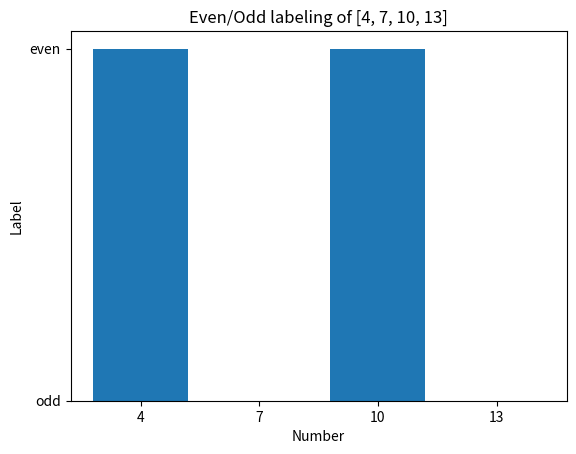

Recreate this plot in Python. (Note: this script raises an exception after producing the figure.)
import matplotlib
matplotlib.use("Agg")
import matplotlib.pyplot as plt

# The list to test
numbers = [4, 7, 10, 13]

# Store labels so we can run the separate check afterward
labels = {}

# Loop over each number in the list
for n in numbers:
    # Use the modulo operator: remainder when dividing by 2
    # If the remainder is 0, the number is divisible by 2 -> even
    if n % 2 == 0:
        label = "even"
    else:
        # A non-zero remainder means it is not divisible by 2 -> odd
        label = "odd"
    labels[n] = label
    # Print the number with its computed label
    print(f"{n}: {label}")

# Separate check: confirm the expected labels explicitly
print("Check 4 is even:", labels[4] == "even")
print("Check 10 is even:", labels[10] == "even")
print("Check 7 is odd:", labels[7] == "odd")
print("Check 13 is odd:", labels[13] == "odd")

all_correct = (labels[4] == "even" and labels[10] == "even"
               and labels[7] == "odd" and labels[13] == "odd")
print("All labels correct:", all_correct)

# Explanation:
# This check confirms the result because 4 and 10 are known to be divisible by 2
# (even) while 7 and 13 are not (odd), so matching these known values verifies
# the modulo logic assigned the correct label to every number.

# Simple bar chart visualizing the even/odd labeling (0 = odd, 1 = even)
codes = [1 if labels[n] == "even" else 0 for n in numbers]
colors = ["tab:blue" if c == 1 else "tab:orange" for c in codes]
plt.bar([str(n) for n in numbers], codes, color=colors)
plt.yticks([0, 1], ["odd", "even"])
plt.xlabel("Number")
plt.ylabel("Label")
plt.title("Even/Odd labeling of [4, 7, 10, 13]")
plt.savefig("/private/tmp/claude-501/-Users-lvmy-neu-teaching-numericalR-numericalR/e8e9d206-e3a8-4079-be52-06334c0a89a5/scratchpad/eval/gen/1A.3.1_s1.png")
